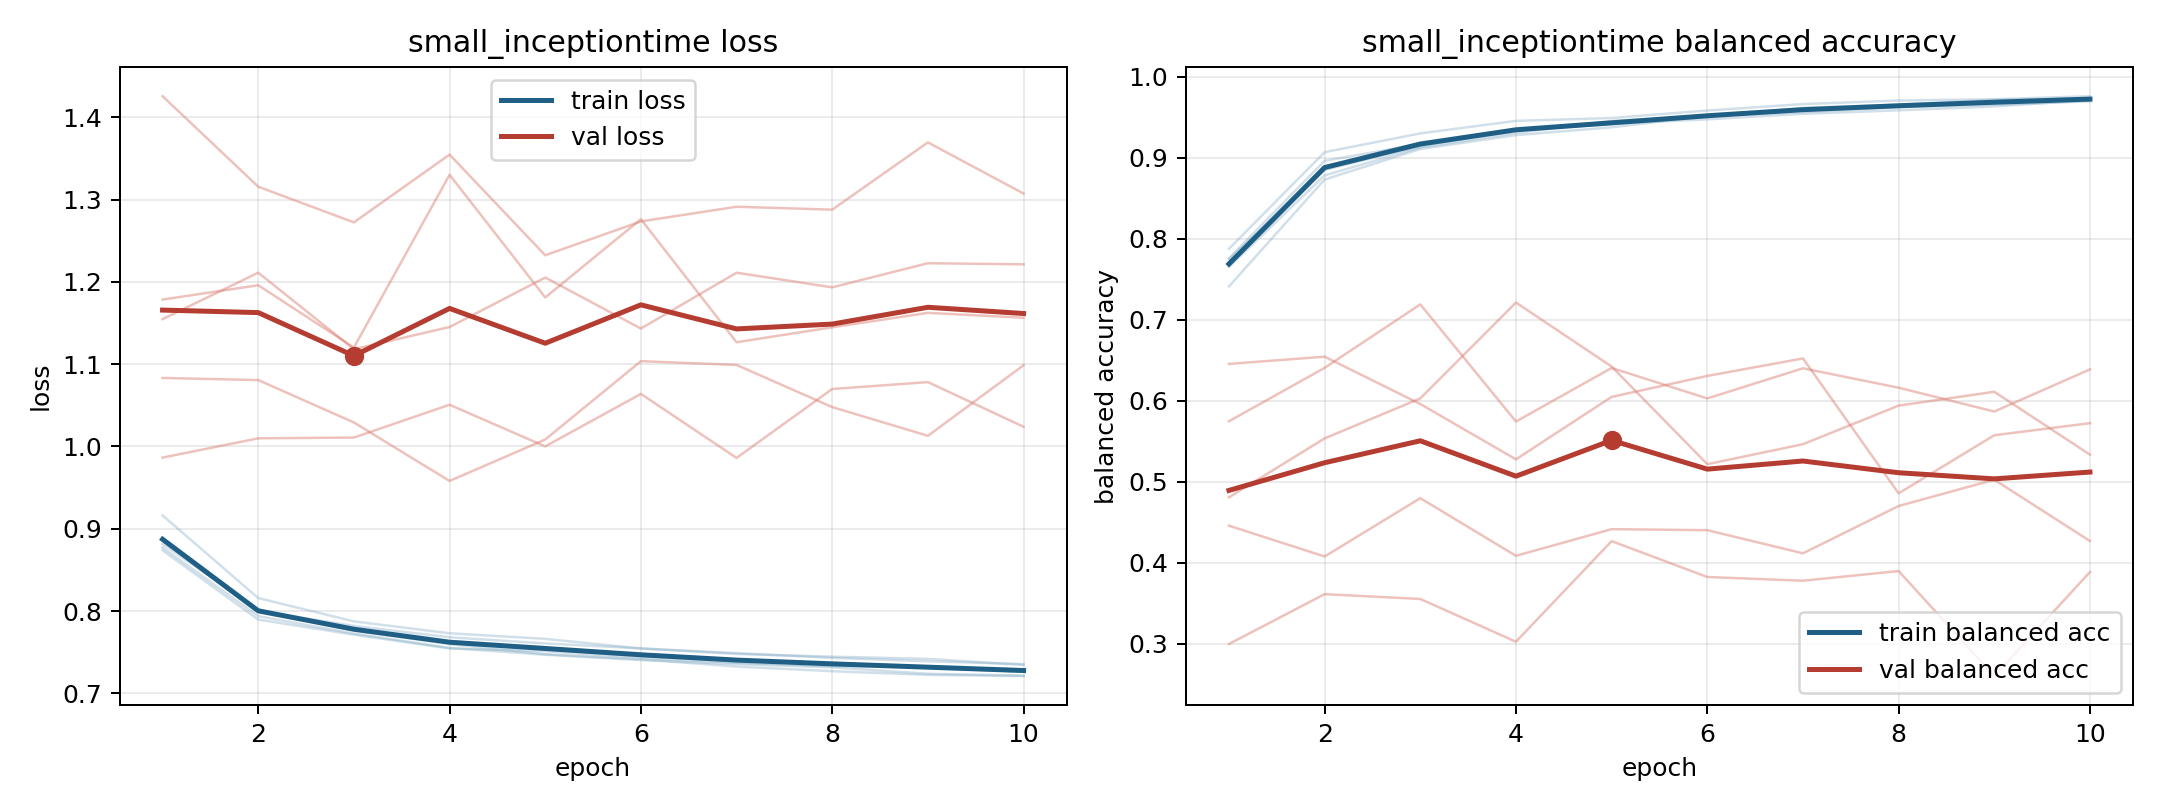

Source data for this figure (header and first rows):
model, fold, epoch, train_loss, train_balanced_accuracy, val_loss, val_balanced_accuracy
small_inceptiontime, 1, 1, 0.8738, 0.7877, 1.426, 0.2995
small_inceptiontime, 1, 2, 0.7896, 0.907, 1.316, 0.3611
small_inceptiontime, 1, 3, 0.7714, 0.9302, 1.272, 0.3552
small_inceptiontime, 1, 4, 0.7545, 0.9457, 1.355, 0.3023
small_inceptiontime, 1, 5, 0.7513, 0.9492, 1.232, 0.4266
small_inceptiontime, 1, 6, 0.7433, 0.9585, 1.273, 0.3823
small_inceptiontime, 1, 7, 0.7371, 0.9664, 1.291, 0.3777
small_inceptiontime, 1, 8, 0.7331, 0.9708, 1.288, 0.3896
small_inceptiontime, 1, 9, 0.7318, 0.9724, 1.37, 0.2599
small_inceptiontime, 1, 10, 0.7261, 0.9762, 1.307, 0.3884
small_inceptiontime, 2, 1, 0.8814, 0.7652, 1.155, 0.5746
small_inceptiontime, 2, 2, 0.8021, 0.8783, 1.211, 0.6406
small_inceptiontime, 2, 3, 0.7762, 0.9128, 1.118, 0.719
small_inceptiontime, 2, 4, 0.7598, 0.9308, 1.145, 0.5743
small_inceptiontime, 2, 5, 0.7476, 0.9457, 1.205, 0.6405
small_inceptiontime, 2, 6, 0.7414, 0.9507, 1.143, 0.6028
small_inceptiontime, 2, 7, 0.7326, 0.9618, 1.211, 0.64
small_inceptiontime, 2, 8, 0.7269, 0.9656, 1.193, 0.6161
small_inceptiontime, 2, 9, 0.7225, 0.9716, 1.223, 0.5867
small_inceptiontime, 2, 10, 0.721, 0.9735, 1.221, 0.6387
small_inceptiontime, 3, 1, 0.8875, 0.776, 1.083, 0.4807
small_inceptiontime, 3, 2, 0.8, 0.8964, 1.081, 0.5535
small_inceptiontime, 3, 3, 0.7819, 0.9171, 1.029, 0.6029
small_inceptiontime, 3, 4, 0.7681, 0.9338, 0.9581, 0.7213
small_inceptiontime, 3, 5, 0.7607, 0.9423, 1.008, 0.6422
small_inceptiontime, 3, 6, 0.7546, 0.9475, 1.104, 0.5216
small_inceptiontime, 3, 7, 0.7479, 0.9544, 1.099, 0.5463
small_inceptiontime, 3, 8, 0.7446, 0.9587, 1.048, 0.5939
small_inceptiontime, 3, 9, 0.7419, 0.9635, 1.013, 0.6111
small_inceptiontime, 3, 10, 0.7346, 0.9713, 1.099, 0.5334
small_inceptiontime, 4, 1, 0.9162, 0.7412, 0.9865, 0.6455
small_inceptiontime, 4, 2, 0.8158, 0.8732, 1.01, 0.6544
small_inceptiontime, 4, 3, 0.7875, 0.911, 1.011, 0.596
small_inceptiontime, 4, 4, 0.773, 0.9281, 1.051, 0.5276
small_inceptiontime, 4, 5, 0.7662, 0.9377, 1, 0.6047
small_inceptiontime, 4, 6, 0.7545, 0.9517, 1.064, 0.6306
small_inceptiontime, 4, 7, 0.7489, 0.9566, 0.9861, 0.6522
small_inceptiontime, 4, 8, 0.7431, 0.9627, 1.07, 0.4857
small_inceptiontime, 4, 9, 0.739, 0.9656, 1.078, 0.5574
small_inceptiontime, 4, 10, 0.7355, 0.9698, 1.024, 0.5723
small_inceptiontime, 5, 1, 0.8771, 0.7748, 1.179, 0.4457
small_inceptiontime, 5, 2, 0.7938, 0.8852, 1.196, 0.4076
small_inceptiontime, 5, 3, 0.7727, 0.9144, 1.12, 0.4796
small_inceptiontime, 5, 4, 0.7553, 0.935, 1.33, 0.4084
small_inceptiontime, 5, 5, 0.7469, 0.9415, 1.181, 0.4414
small_inceptiontime, 5, 6, 0.7405, 0.9516, 1.276, 0.4401
small_inceptiontime, 5, 7, 0.7357, 0.9585, 1.127, 0.4115
small_inceptiontime, 5, 8, 0.7316, 0.9639, 1.145, 0.47
small_inceptiontime, 5, 9, 0.7239, 0.9702, 1.162, 0.5025
small_inceptiontime, 5, 10, 0.7216, 0.9721, 1.156, 0.4267
